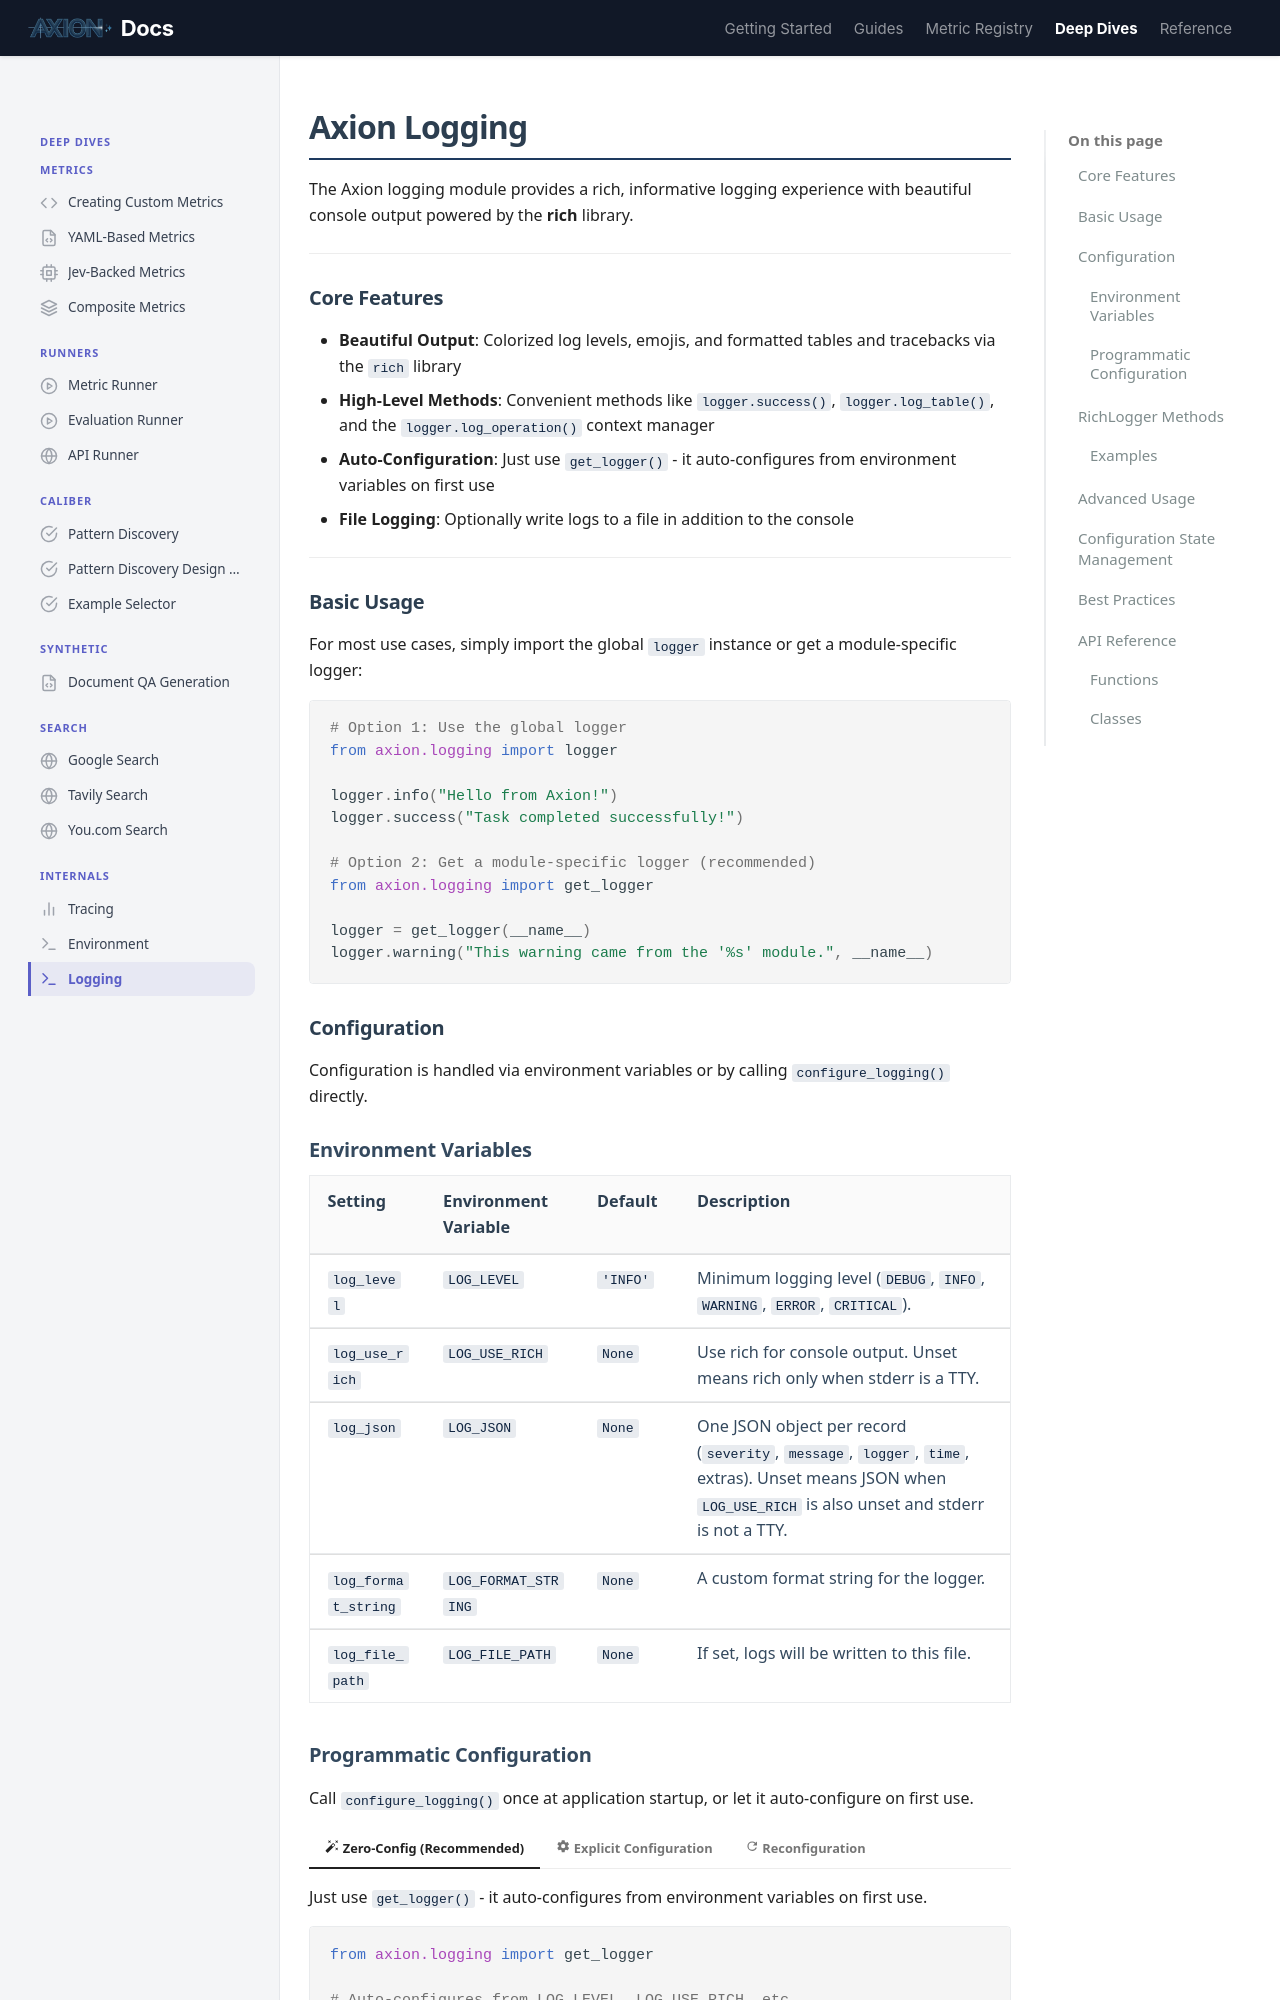

repository: ax-foundry/axion · page: deep-dives/internals/logging/index.html · generator: mkdocs

---
icon: custom/terminal
---
# Axion Logging

The Axion logging module provides a rich, informative logging experience with beautiful console output powered by the **rich** library.

---

## Core Features

- **Beautiful Output**: Colorized log levels, emojis, and formatted tables and tracebacks via the `rich` library
- **High-Level Methods**: Convenient methods like `logger.success()`, `logger.log_table()`, and the `logger.log_operation()` context manager
- **Auto-Configuration**: Just use `get_logger()` - it auto-configures from environment variables on first use
- **File Logging**: Optionally write logs to a file in addition to the console

---

## Basic Usage

For most use cases, simply import the global `logger` instance or get a module-specific logger:

```python
# Option 1: Use the global logger
from axion.logging import logger

logger.info("Hello from Axion!")
logger.success("Task completed successfully!")

# Option 2: Get a module-specific logger (recommended)
from axion.logging import get_logger

logger = get_logger(__name__)
logger.warning("This warning came from the '%s' module.", __name__)
```

## Configuration

Configuration is handled via environment variables or by calling `configure_logging()` directly.

### Environment Variables

| Setting | Environment Variable | Default | Description |
|---------|---------------------|---------|-------------|
| `log_level` | `LOG_LEVEL` | `'INFO'` | Minimum logging level (`DEBUG`, `INFO`, `WARNING`, `ERROR`, `CRITICAL`). |
| `log_use_rich` | `LOG_USE_RICH` | `None` | Use rich for console output. Unset means rich only when stderr is a TTY. |
| `log_json` | `LOG_JSON` | `None` | One JSON object per record (`severity`, `message`, `logger`, `time`, extras). Unset means JSON when `LOG_USE_RICH` is also unset and stderr is not a TTY. |
| `log_format_string` | `LOG_FORMAT_STRING` | `None` | A custom format string for the logger. |
| `log_file_path` | `LOG_FILE_PATH` | `None` | If set, logs will be written to this file. |
